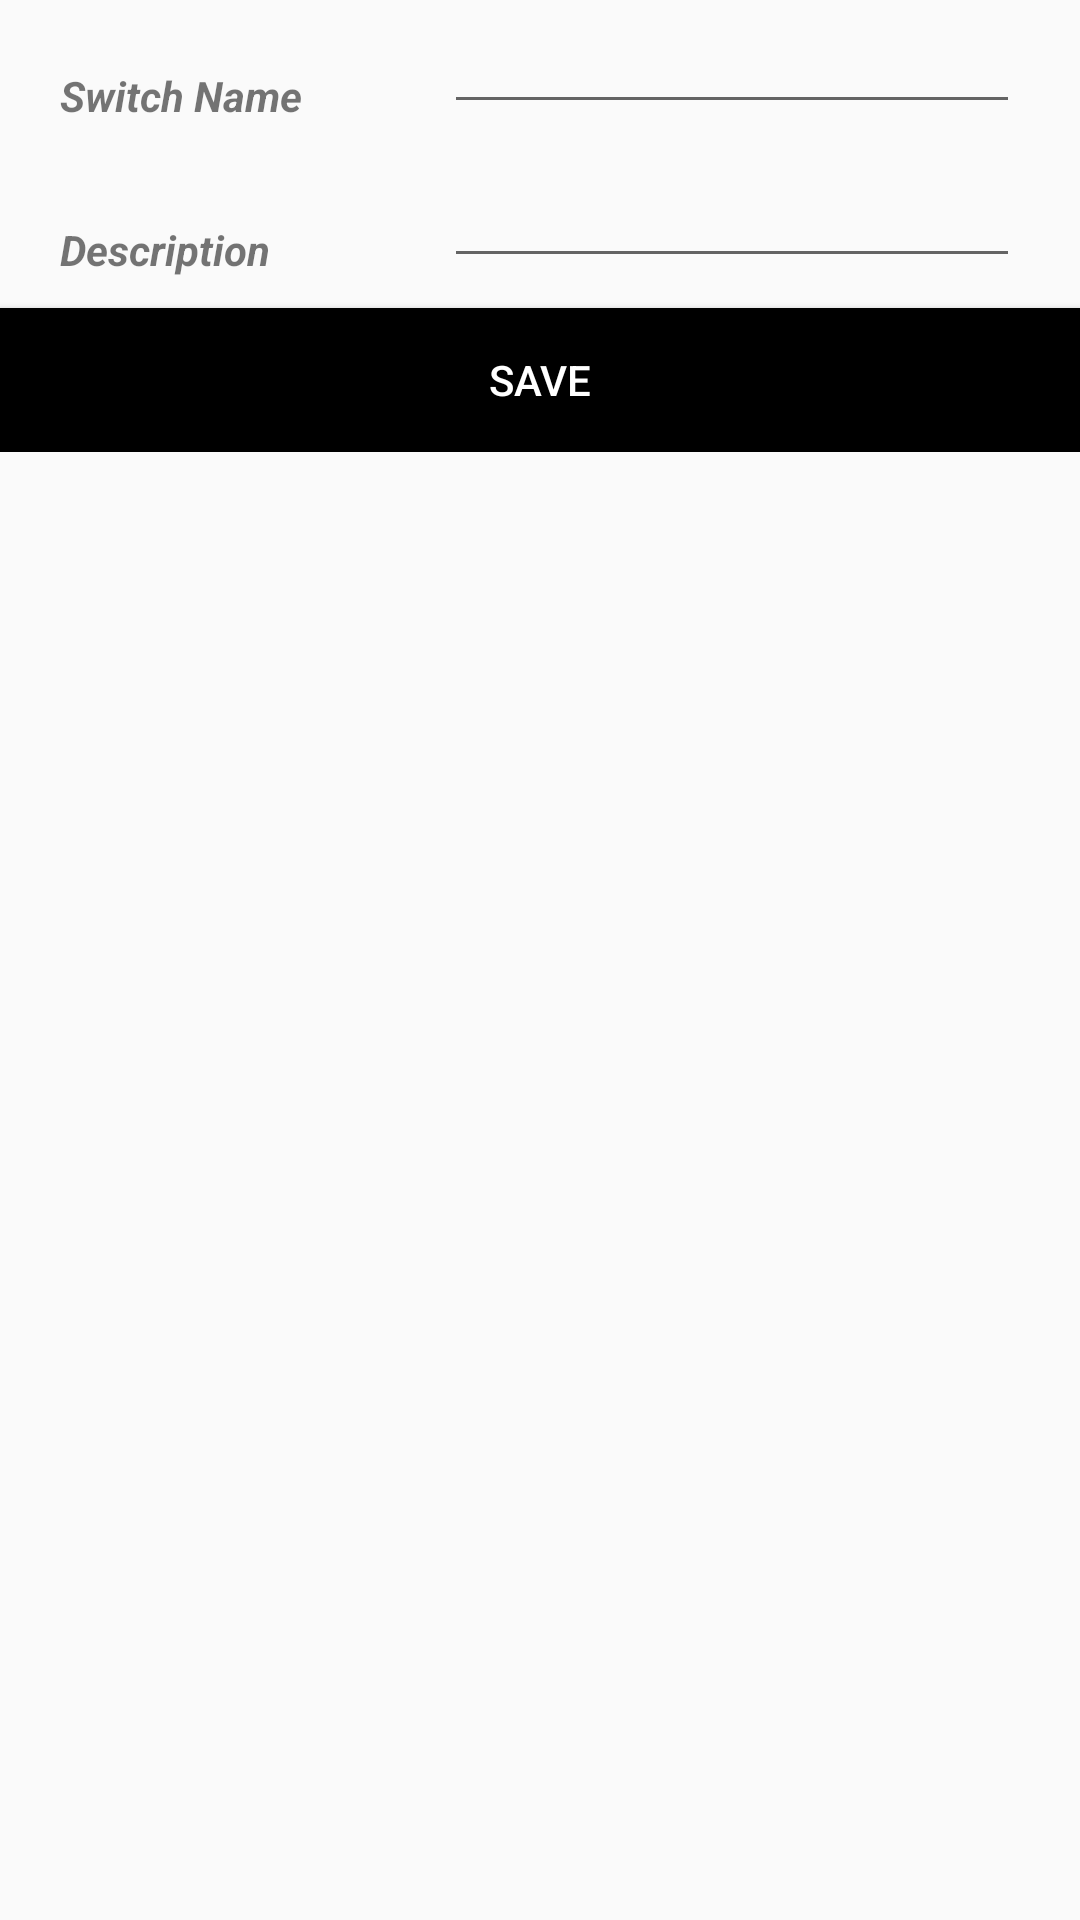

Reconstruct the res/layout file that produces this screen, plus the resources it refers to.
<!-- AndroidManifest.xml: application theme AppTheme -->
<!-- res/layout/controller_layout.xml -->
<?xml version="1.0" encoding="utf-8"?>
    <ScrollView
    xmlns:android="http://schemas.android.com/apk/res/android"
    android:layout_marginTop="50dp"
        android:layout_width="match_parent"
        android:layout_height="match_parent">
    <LinearLayout
        android:layout_width="match_parent"
        android:layout_height="wrap_content"
        android:orientation="vertical"
        >

    <LinearLayout
        android:layout_width="match_parent"
        android:layout_height="match_parent"
        android:layout_marginBottom="10dp"
        android:orientation="horizontal"
        android:layout_marginLeft="20dp"
        android:layout_marginRight="20dp"
        >
        <TextView
            android:layout_width="match_parent"
            android:layout_height="match_parent"
            android:text="@string/switch_name"
            android:gravity="bottom|left"
            android:layout_weight="0.6"
            android:singleLine="true"
            android:ellipsize="marquee"
            android:marqueeRepeatLimit="marquee_forever"
            android:textStyle="bold|italic"


            />

        <EditText
            android:layout_width="match_parent"
            android:layout_height="match_parent"
            android:layout_weight="0.4"
            android:gravity="bottom|left"
            android:id="@+id/switch_value"
            android:lines="1"


            />

    </LinearLayout>
    <LinearLayout
        android:layout_width="match_parent"
        android:layout_height="match_parent"
        android:layout_marginBottom="10dp"
        android:orientation="horizontal"
        android:layout_marginLeft="20dp"
        android:layout_marginRight="20dp"
        >

        <TextView
            android:layout_width="match_parent"
            android:layout_height="match_parent"
            android:text="@string/description_name"
            android:singleLine="true"
            android:ellipsize="marquee"
            android:marqueeRepeatLimit="marquee_forever"
            android:layout_weight="0.6"
            android:gravity="bottom|left"
            android:textStyle="bold|italic"



            />

        <EditText
            android:layout_width="match_parent"
            android:layout_height="wrap_content"
            android:layout_weight="0.4"
            android:id="@+id/description_value"
            android:gravity="bottom|left"
            android:inputType="text"
            android:lines="10"
            android:focusableInTouchMode="true"

            />


    </LinearLayout>


    <Button
        android:layout_width="match_parent"
        android:layout_height="match_parent"

        android:text="@string/save"
        android:id="@+id/save"
        android:textColor="@color/textcolor"
        android:background="@color/background"

        />
    </LinearLayout>
    </ScrollView>
<!-- resources referenced by this layout -->
<resources>
  <color name="background">#000000</color>
  <color name="textcolor">#ffffff</color>
  <string name="description_name">Description</string>
  <string name="save">Save</string>
  <string name="switch_name">Switch Name</string>
  <style name="AppTheme" parent="Theme.AppCompat.Light.DarkActionBar">
          
          <item name="colorPrimary">@color/colorPrimary</item>
          <item name="colorPrimaryDark">@color/colorPrimaryDark</item>
          <item name="colorAccent">@color/colorAccent</item>
      </style>
  <color name="colorPrimary">#FF0000</color>
  <color name="colorPrimaryDark">#303F9F</color>
  <color name="colorAccent">#FF4081</color>
</resources>
